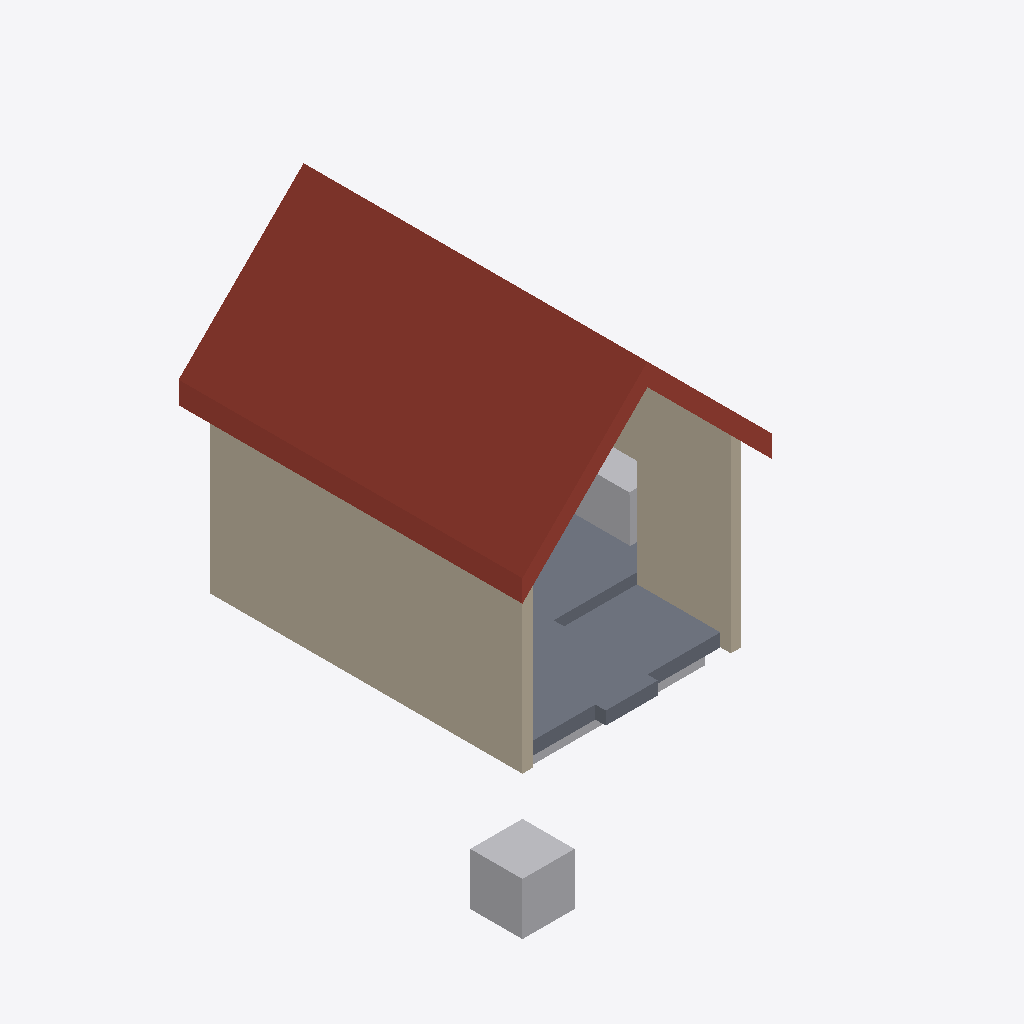
Isometric view of an IFC building model (IFC-SPF (STEP), schema IFC4, length unit millimetre), seen from the south-west, elements coloured by IFC class: 3 walls (beige), 3 other elements (light grey), 1 roof (red-brown), 1 slab (grey).
Extent 8.9 m × 9.3 m × 6.3 m (x, y, z). Storeys (1): 00 groundfloor at 0.00 m. Elements (9): 4 IfcWall, 2 IfcBuildingElementProxy, 1 IfcFurniture, 1 IfcRoof, 1 IfcSlab.

HEADER;
FILE_DESCRIPTION(('ViewDefinition [ReferenceView_V1.2]'),'2;1');
FILE_NAME('Building-Architecture.ifc','2024-11-14T11:09:12',(''),(''),'IFC-manager for SketchUp (5.3.3)','SketchUp 2024 (24.0.594)','None');
FILE_SCHEMA(('IFC4'));
ENDSEC;
DATA;
#13=IFCPROJECT('2Ndyd$OSX7s9A04nc4lyye',#1,'ifc silly sample scene - project','Demystifying IFC with a playful scene using diverse building elements and compositions.',$,$,$,(#11),#14);
#20=IFCSITE('23sFQGRy90RxVbRHD9iSE2',#1,'environment - site','A sample scene environment, showcasing the surrounding landscape.',$,#22,$,$,.COMPLEX.,$,$,0.0,$,$);
#23=IFCSITE('1Pbuu0tu59NfhrTsztVBK1',#1,'house - site','Smoke curls from a friendly chimney, promising warmth within this idyllic hilltop house.',$,#25,$,$,.PARTIAL.,$,$,0.0,$,$);
#30=IFCBUILDING('0c$N1CTon2BB2Sp89385G8',#1,'Single-family house','The main building structure, providing shelter and space.',$,#38,$,'house - building',.ELEMENT.,$,$,$);
#43=IFCBUILDINGSTOREY('1Ano2ZUxnEIvVQ_beukl8b',#1,'00 groundfloor','The ground floor, forming the base level of the building.',$,#45,$,$,.ELEMENT.,-1.804779E-12);
#382=IFCROOF('2iPwJwpPDCSgMheXwk9cBT',#1,'house - roof','A sturdy roof, sheltering the house from the elements.','gable_roof',#388,$,'454425.1027891.979946.932084',$);
#315=IFCWALL('0OfZwWc8j9QP5uX8xPTxDH',#1,'house - outer wall - house left','A solid outer wall, forming the left side of the house.','solidwall',#327,#336,'454425.1027891.979946.932083.920032',$);
#52=IFCSLAB('3zR0BOEcLADRKln4HYporH',#1,'floor','A solid, site-cast concrete floor, providing a strong foundation.','slab on grade',#69,#79,'454425.1027891.979946.932083.920025',$);
#262=IFCWALL('1AQAupaRP1txwK1AGiN61V',#1,'house - outer wall - house right front','A solid outer wall, forming the right front side of the house.','solidwall',#278,#288,'454425.1027891.979946.932083.920023',$);
#482=IFCBUILDINGELEMENTPROXY('2F44QMqSH3TOkM$SZoqCBe',#1,'origin','The local position for coordination of aspect models.','origin',#488,#498,'454425.1027891.1032757',$);
#176=IFCFURNITURE('2e9pghUJbBqR4jTInsONQT',#1,'kitchen','The heart of the home, where meals are prepared and shared.','kitchen',#182,#192,'454425.1027891.979946.932083.920029.919427.2003222',$);
#464=IFCBUILDINGELEMENTPROXY('3_4VN63S96DfWiJjgG8j1C',#1,'sand bedding','A layer of ground floor sand bedding, providing a stable base.','subgrade',#469,#479,'454425.1027891.979946.932086',$);
#353=IFCWALL('1uS5vfZPn9R8PlAaVd73on',#1,'plumbing wall','A wall designed to house and protect plumbing systems, keeping the pipes snug and secure.','plumbingwall',#369,#379,'454425.1027891.979946.932083.2037918.920027',$);
ENDSEC;
